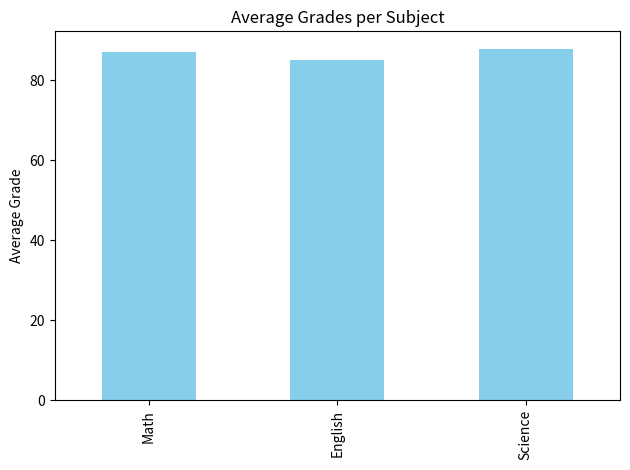
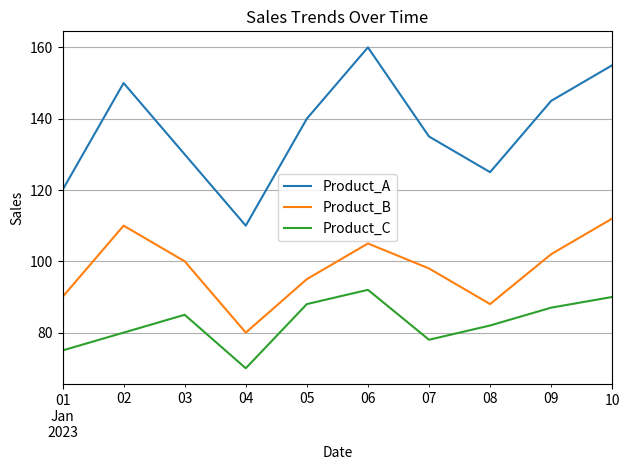

Write the Python code that produced these figures, in order. (Note: this script raises an exception after producing the figures.)
import pandas as pd
import matplotlib.pyplot as plt

# ─────────────────────────────
# DataFrame 1: Student Grades
# ─────────────────────────────
data1 = {
    'Student_ID': [1, 2, 3, 4, 5, 6, 7, 8, 9, 10],
    'Math': [85, 90, 78, 92, 88, 95, 89, 79, 83, 91],
    'English': [78, 85, 88, 80, 92, 87, 90, 84, 79, 88],
    'Science': [90, 92, 85, 88, 94, 79, 83, 91, 87, 89]
}
df1 = pd.DataFrame(data1)

# Exercise 1
df1['Average'] = df1[['Math', 'English', 'Science']].mean(axis=1)

# Exercise 2
highest_avg_student = df1.loc[df1['Average'].idxmax()]

# Exercise 3
df1['Total'] = df1[['Math', 'English', 'Science']].sum(axis=1)

# Exercise 4
subject_avgs = df1[['Math', 'English', 'Science']].mean()
subject_avgs.plot(kind='bar', title='Average Grades per Subject', ylabel='Average Grade', color='skyblue')
plt.tight_layout()
plt.show()


# ─────────────────────────────
# DataFrame 2: Sales Data
# ─────────────────────────────
data2 = {
    'Date': pd.date_range(start='2023-01-01', periods=10),
    'Product_A': [120, 150, 130, 110, 140, 160, 135, 125, 145, 155],
    'Product_B': [90, 110, 100, 80, 95, 105, 98, 88, 102, 112],
    'Product_C': [75, 80, 85, 70, 88, 92, 78, 82, 87, 90]
}
df2 = pd.DataFrame(data2)

# Exercise 1
total_sales = df2[['Product_A', 'Product_B', 'Product_C']].sum()

# Exercise 2
df2['Total_Sales'] = df2[['Product_A', 'Product_B', 'Product_C']].sum(axis=1)
highest_sales_date = df2.loc[df2['Total_Sales'].idxmax(), 'Date']

# Exercise 3
pct_change = df2[['Product_A', 'Product_B', 'Product_C']].pct_change() * 100

# Exercise 4
df2.plot(x='Date', y=['Product_A', 'Product_B', 'Product_C'], kind='line', title='Sales Trends Over Time')
plt.ylabel('Sales')
plt.grid(True)
plt.tight_layout()
plt.show()


# ─────────────────────────────
# DataFrame 3: Employee Information
# ─────────────────────────────
data3 = {
    'Employee_ID': [101, 102, 103, 104, 105, 106, 107, 108, 109, 110],
    'Name': ['Alice', 'Bob', 'Charlie', 'David', 'Emma', 'Frank', 'Grace', 'Hank', 'Ivy', 'Jack'],
    'Department': ['HR', 'IT', 'Marketing', 'IT', 'Finance', 'HR', 'Marketing', 'IT', 'Finance', 'Marketing'],
    'Salary': [60000, 75000, 65000, 80000, 70000, 72000, 68000, 78000, 69000, 76000],
    'Experience (Years)': [3, 5, 2, 8, 4, 6, 3, 7, 2, 5]
}
df3 = pd.DataFrame(data3)

# Exercise 1
avg_salary_dept = df3.groupby('Department')['Salary'].mean()

# Exercise 2
most_experienced = df3.loc[df3['Experience (Years)'].idxmax()]

# Exercise 3
min_salary = df3['Salary'].min()
df3['Salary Increase'] = ((df3['Salary'] - min_salary) / min_salary * 100).round(2)

# Exercise 4
dept_counts = df3['Department'].value_counts()
dept_counts.plot(kind='bar', title='Employees per Department', color='green')
plt.ylabel('Number of Employees')
plt.tight_layout()
plt.show()


# ─────────────────────────────
# DataFrame 4: Customer Orders
# ─────────────────────────────
data4 = {
    'Order_ID': [101, 102, 103, 104, 105, 106, 107, 108, 109, 110],
    'Customer_ID': [201, 202, 203, 204, 205, 206, 207, 208, 209, 210],
    'Product': ['A', 'B', 'A', 'C', 'B', 'C', 'A', 'C', 'B', 'A'],
    'Quantity': [2, 3, 1, 4, 2, 3, 2, 5, 1, 3],
    'Total_Price': [120, 180, 60, 240, 160, 270, 140, 300, 90, 180]
}
df4 = pd.DataFrame(data4)

# Exercise 1
total_revenue = df4['Total_Price'].sum()

# Exercise 2
most_ordered_product = df4.groupby('Product')['Quantity'].sum().idxmax()

# Exercise 3
average_quantity = df4['Quantity'].mean()

# Exercise 4
product_sales = df4.groupby('Product')['Total_Price'].sum()
product_sales.plot(kind='pie', title='Sales Distribution by Product', autopct='%1.1f%%', figsize=(6, 6))
plt.ylabel('')
plt.tight_layout()
plt.show()


# ─────────────────────────────
# Вывод ключевых результатов
# ─────────────────────────────
print("\n▶ Student with highest average grade:")
print(highest_avg_student[['Student_ID', 'Average']])

print("\n▶ Date with highest total sales:", highest_sales_date.date())

print("\n▶ Percentage change in sales (first 3 rows):")
print(pct_change.head(3))

print("\n▶ Average salary per department:")
print(avg_salary_dept)

print("\n▶ Most experienced employee:")
print(most_experienced[['Name', 'Experience (Years)']])

print("\n▶ Total revenue from all orders:", total_revenue)

print("\n▶ Most ordered product:", most_ordered_product)

print("\n▶ Average quantity ordered:", round(average_quantity, 2))
